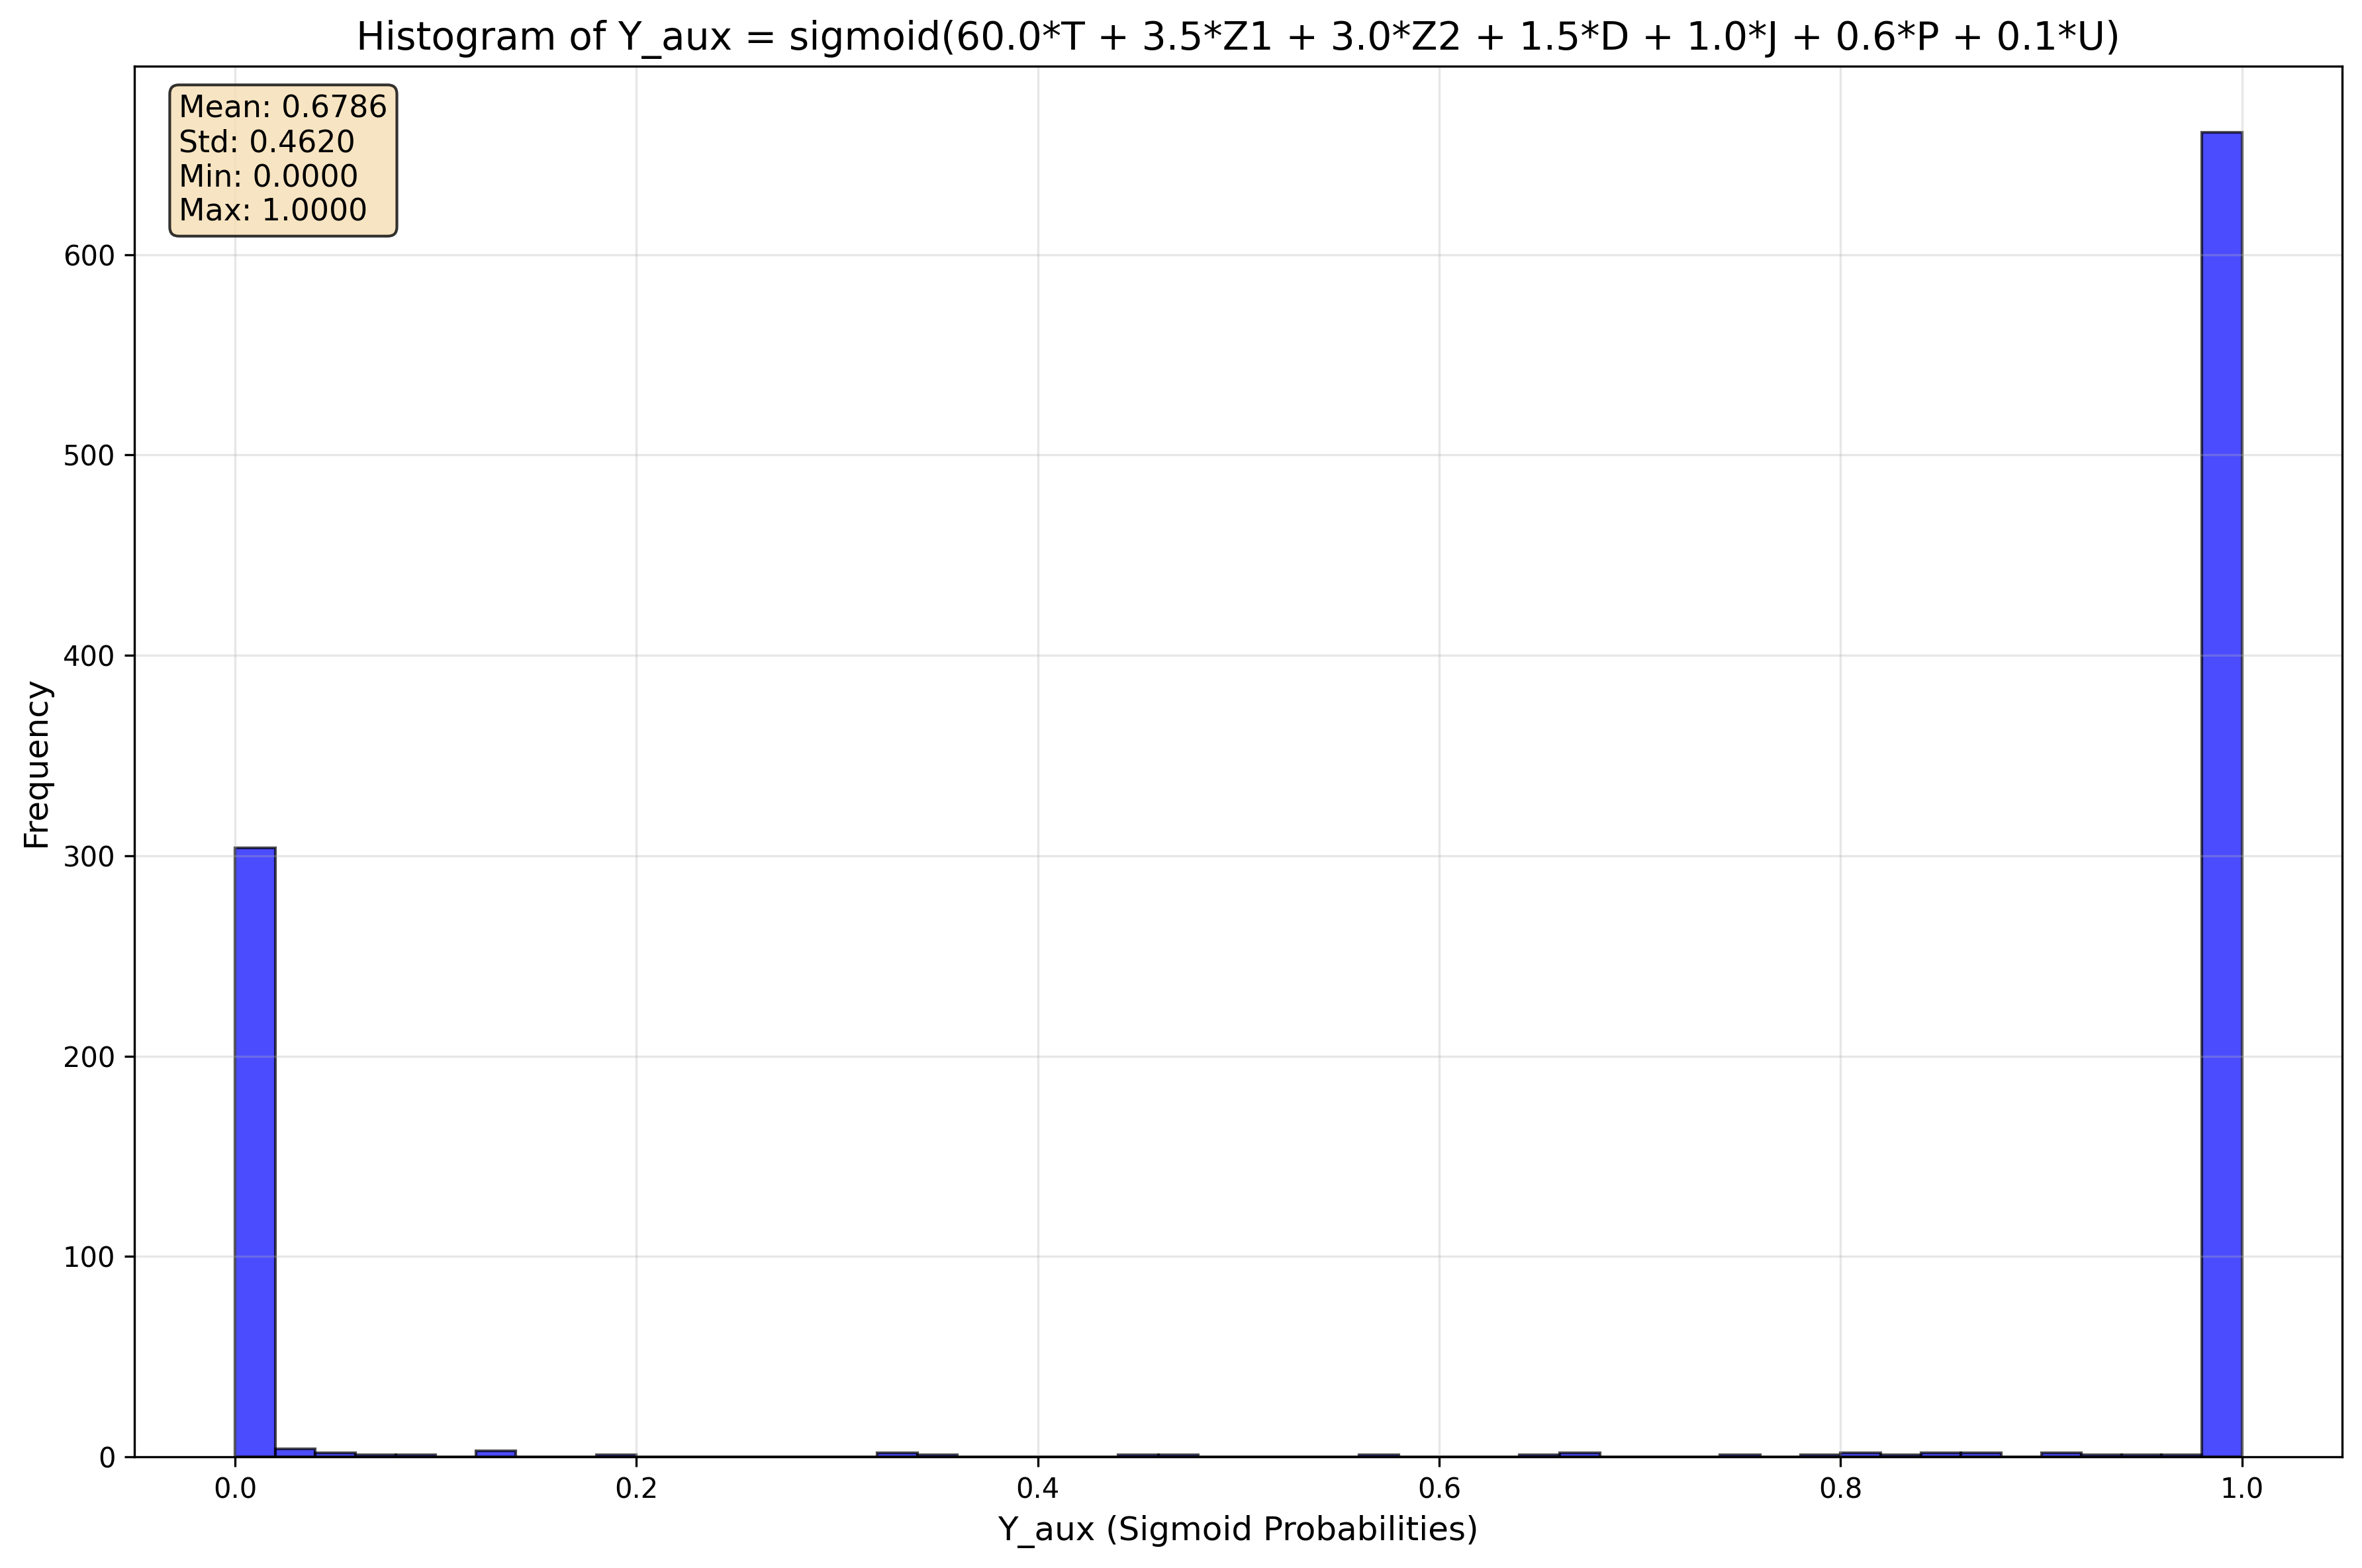

The Python source for this figure:
import numpy as np
import matplotlib.pyplot as plt

# Configuration parameters
N = 1000  # Sample size
mu = 0    # Mean for normal distributions
sigma = 3 # Standard deviation
np.random.seed(123)  # Reproducibility

# Sigmoid activation function
def sigmoid(z):
    return 1/(1+np.exp(-z))

def round_list_items(lst):
    return [round(item) for item in lst]

# Generate exogenous variables (confounders)
Z1 = np.random.normal(mu, 1.5*sigma, N)
Z2 = np.random.normal(mu, sigma, N)

# Generate treatment assignment based on confounders
UT = np.random.normal(mu, sigma, N)
TT = sigmoid(Z1 + UT)
T = round_list_items(TT)
T = np.asarray(T).reshape([N,])

# Generate unobserved error terms
UJ = np.random.normal(mu, sigma, N)
UP = np.random.normal(mu, sigma, N)
UD = np.random.normal(mu, sigma, N)
U = np.random.normal(mu, sigma, N)

# Generate mediator variables following structural equations
J = 3*T - 2*Z1 + 3*Z2 + UJ
P = J - 2*T + 2*Z2 + 0.5*Z1 + UP
D = 2*J + P + 2*T + Z1 + Z2 + UD

# Generate binary outcome variable targeting ATE>=0.35
Y_aux = sigmoid(60.0*T + 3.5*Z1 + 3.0*Z2 + 1.5*D + 1.0*J + 0.6*P + 0.1*U)

# Create histogram
plt.figure(figsize=(12, 8))
plt.hist(Y_aux, bins=50, alpha=0.7, color='blue', edgecolor='black')
plt.xlabel('Y_aux (Sigmoid Probabilities)', fontsize=12)
plt.ylabel('Frequency', fontsize=12)
plt.title('Histogram of Y_aux = sigmoid(60.0*T + 3.5*Z1 + 3.0*Z2 + 1.5*D + 1.0*J + 0.6*P + 0.1*U)', fontsize=14)
plt.grid(True, alpha=0.3)

# Add statistics
plt.text(0.02, 0.98, f'Mean: {np.mean(Y_aux):.4f}\nStd: {np.std(Y_aux):.4f}\nMin: {np.min(Y_aux):.4f}\nMax: {np.max(Y_aux):.4f}', 
         transform=plt.gca().transAxes, fontsize=11, verticalalignment='top',
         bbox=dict(boxstyle='round', facecolor='wheat', alpha=0.8))

plt.tight_layout()
plt.savefig('y_aux_histogram.png', dpi=300, bbox_inches='tight')
plt.show()

print(f"Y_aux Statistics:")
print(f"Mean: {np.mean(Y_aux):.4f}")
print(f"Std: {np.std(Y_aux):.4f}")
print(f"Min: {np.min(Y_aux):.4f}")
print(f"Max: {np.max(Y_aux):.4f}")
print(f"Values near 0: {np.sum(Y_aux < 0.1)}")
print(f"Values near 1: {np.sum(Y_aux > 0.9)}")
print(f"Values in middle (0.1-0.9): {np.sum((Y_aux >= 0.1) & (Y_aux <= 0.9))}")